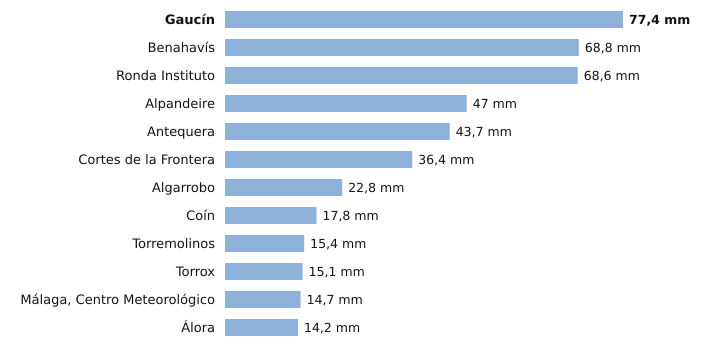

The table this chart was drawn from, first rows:
estacion, provincia, indicativo, mm_6_dias_anteriores, mm_hoy, mm_7_dias, horas_de_hoy
Gaucín, Málaga, 6050X, 77.4, 0.0, 77.4, 1
Benahavís, Málaga, 6069X, 68.8, 0.0, 68.8, 2
Ronda Instituto, Málaga, 6032X, 68.6, 0.0, 68.6, 1
Alpandeire, Málaga, 6045X, 47.0, 0.0, 47.0, 1
Antequera, Málaga, 6106X, 43.7, 0.0, 43.7, 2
Cortes de la Frontera, Málaga, 6040X, 36.4, 0.0, 36.4, 2
Algarrobo, Málaga, 6201X, 22.8, 0.0, 22.8, 1
Coín, Málaga, 6143X, 17.8, 0.0, 17.8, 1
Torremolinos, Málaga, 6088X, 15.4, 0.0, 15.4, 1
Torrox, Málaga, 6205X, 15.1, 0.0, 15.1, 2
Málaga, Centro Meteorológico, Málaga, 6156X, 14.7, 0.0, 14.7, 2
Álora, Málaga, 6127X, 14.2, 0.0, 14.2, 1
